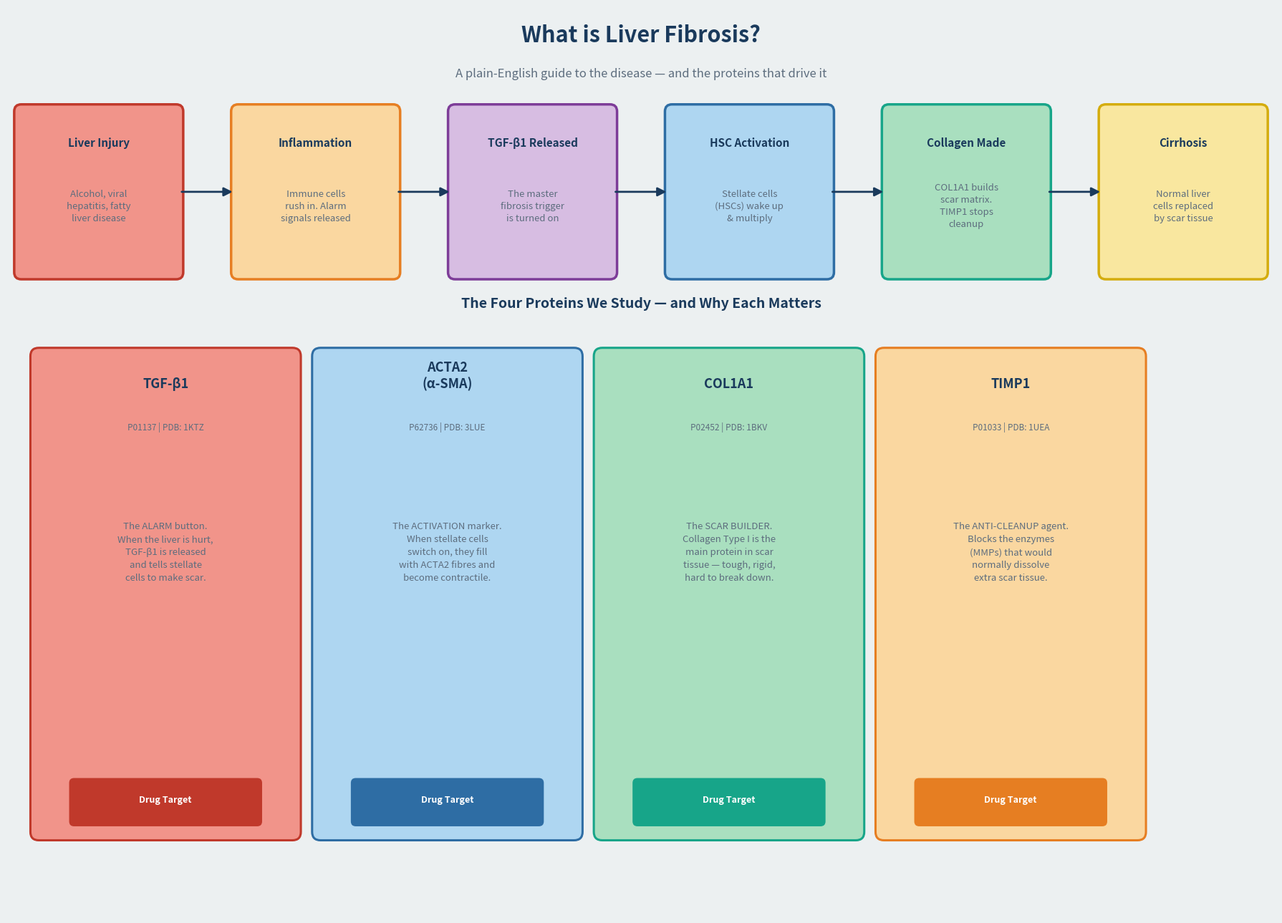

Write Python code to recreate this figure. (Note: this script raises an exception after producing the figure.)
"""
diagram_03_biology_concepts.py
================================
Generates 3 biological concept diagrams in plain English:
  A) What is liver fibrosis? (cascade diagram)
  B) How does AlphaFold work? (simplified pipeline)
  C) What does pLDDT mean? (colour-coded explanation)

Run: python diagrams/diagram_03_biology_concepts.py
Output: diagrams/concept_A_liver_fibrosis.png
        diagrams/concept_B_alphafold_explained.png
        diagrams/concept_C_plddt_explained.png
"""

import matplotlib.pyplot as plt
import matplotlib.patches as mpatches
from matplotlib.patches import FancyBboxPatch, FancyArrowPatch
import numpy as np

DARK_BLUE   = "#1A3A5C"
MID_BLUE    = "#2E6DA4"
LIGHT_BLUE  = "#AED6F1"
TEAL        = "#17A589"
LIGHT_TEAL  = "#A9DFBF"
ORANGE      = "#E67E22"
LIGHT_ORANGE= "#FAD7A0"
RED         = "#C0392B"
LIGHT_RED   = "#F1948A"
GREY        = "#ECF0F1"
DARK_GREY   = "#5D6D7E"
WHITE       = "#FFFFFF"
PURPLE      = "#7D3C98"
LIGHT_PURPLE= "#D7BDE2"
GREEN       = "#1E8449"
LIGHT_GREEN = "#A9DFBF"
GOLD        = "#D4AC0D"


# ══════════════════════════════════════════════════════════════════════════════
# DIAGRAM A — What is Liver Fibrosis?
# ══════════════════════════════════════════════════════════════════════════════
fig_a, ax_a = plt.subplots(figsize=(18, 13), facecolor=GREY)
ax_a.set_xlim(0, 18)
ax_a.set_ylim(0, 13)
ax_a.axis("off")

ax_a.text(9, 12.5, "What is Liver Fibrosis?",
          ha="center", fontsize=22, fontweight="bold", color=DARK_BLUE)
ax_a.text(9, 12.0,
          "A plain-English guide to the disease — and the proteins that drive it",
          ha="center", fontsize=12, color=DARK_GREY)

# --- Step boxes across the top ------------------------------------------------
cascade = [
    ("Liver Injury",      "Alcohol, viral\nhepatitis, fatty\nliver disease",   LIGHT_RED,    RED),
    ("Inflammation",      "Immune cells\nrush in. Alarm\nsignals released",    LIGHT_ORANGE, ORANGE),
    ("TGF-β1 Released",   "The master\nfibrosis trigger\nis turned on",        LIGHT_PURPLE, PURPLE),
    ("HSC Activation",    "Stellate cells\n(HSCs) wake up\n& multiply",        LIGHT_BLUE,   MID_BLUE),
    ("Collagen Made",     "COL1A1 builds\nscar matrix.\nTIMP1 stops\ncleanup", LIGHT_TEAL,   TEAL),
    ("Cirrhosis",         "Normal liver\ncells replaced\nby scar tissue",      "#F9E79F",    GOLD),
]

xs = np.linspace(1.3, 16.7, len(cascade))
for i, (title, body, fc, ec) in enumerate(cascade):
    box = FancyBboxPatch((xs[i]-1.1, 9.2), 2.2, 2.3,
                         boxstyle="round,pad=0.1",
                         facecolor=fc, edgecolor=ec, linewidth=2.5)
    ax_a.add_patch(box)
    ax_a.text(xs[i], 11.05, title, ha="center", va="center",
              fontsize=11, fontweight="bold", color=DARK_BLUE)
    ax_a.text(xs[i], 10.15, body, ha="center", va="center",
              fontsize=9.5, color=DARK_GREY, linespacing=1.4)
    if i < len(cascade) - 1:
        ax_a.annotate("", xy=(xs[i+1]-1.1-0.05, 10.35),
                      xytext=(xs[i]+1.1+0.05, 10.35),
                      arrowprops=dict(arrowstyle="-|>", color=DARK_BLUE,
                                      lw=2, mutation_scale=18))

# --- The four proteins explained ----------------------------------------------
ax_a.text(9, 8.7, "The Four Proteins We Study — and Why Each Matters",
          ha="center", fontsize=14, fontweight="bold", color=DARK_BLUE)

proteins = [
    ("TGF-β1", "P01137 | PDB: 1KTZ",
     "The ALARM button.\nWhen the liver is hurt,\nTGF-β1 is released\nand tells stellate\ncells to make scar.",
     LIGHT_RED, RED),
    ("ACTA2\n(α-SMA)", "P62736 | PDB: 3LUE",
     "The ACTIVATION marker.\nWhen stellate cells\nswitch on, they fill\nwith ACTA2 fibres and\nbecome contractile.",
     LIGHT_BLUE, MID_BLUE),
    ("COL1A1", "P02452 | PDB: 1BKV",
     "The SCAR BUILDER.\nCollagen Type I is the\nmain protein in scar\ntissue — tough, rigid,\nhard to break down.",
     LIGHT_TEAL, TEAL),
    ("TIMP1", "P01033 | PDB: 1UEA",
     "The ANTI-CLEANUP agent.\nBlocks the enzymes\n(MMPs) that would\nnormally dissolve\nextra scar tissue.",
     LIGHT_ORANGE, ORANGE),
]

pxs = [2.25, 6.25, 10.25, 14.25]
for i, (pname, pid, pdesc, fc, ec) in enumerate(proteins):
    box = FancyBboxPatch((pxs[i]-1.8, 1.2), 3.6, 6.8,
                         boxstyle="round,pad=0.12",
                         facecolor=fc, edgecolor=ec, linewidth=2.2)
    ax_a.add_patch(box)
    ax_a.text(pxs[i], 7.55, pname, ha="center", fontsize=13,
              fontweight="bold", color=DARK_BLUE, linespacing=1.2)
    ax_a.text(pxs[i], 6.95, pid, ha="center", fontsize=8.5,
              color=DARK_GREY, fontstyle="italic")
    ax_a.text(pxs[i], 5.2, pdesc, ha="center", va="center",
              fontsize=9.5, color=DARK_GREY, linespacing=1.5)
    # "drug target" badge
    badge_box = FancyBboxPatch((pxs[i]-1.3, 1.35), 2.6, 0.55,
                               boxstyle="round,pad=0.07",
                               facecolor=ec, edgecolor=ec, linewidth=0)
    ax_a.add_patch(badge_box)
    ax_a.text(pxs[i], 1.63, "Drug Target", ha="center",
              fontsize=9, fontweight="bold", color=WHITE)

plt.tight_layout()
plt.savefig("diagrams/concept_A_liver_fibrosis.png", dpi=150,
            bbox_inches="tight", facecolor=GREY)
plt.close()
print("✅  Saved: diagrams/concept_A_liver_fibrosis.png")


# ══════════════════════════════════════════════════════════════════════════════
# DIAGRAM B — How AlphaFold Works
# ══════════════════════════════════════════════════════════════════════════════
fig_b, ax_b = plt.subplots(figsize=(18, 12), facecolor=GREY)
ax_b.set_xlim(0, 18)
ax_b.set_ylim(0, 12)
ax_b.axis("off")

ax_b.text(9, 11.5, "How Does AlphaFold Work?",
          ha="center", fontsize=22, fontweight="bold", color=DARK_BLUE)
ax_b.text(9, 11.0,
          "A simple explanation of the AI system that predicts protein shapes from sequence alone",
          ha="center", fontsize=12, color=DARK_GREY)

# Pipeline steps
af_steps = [
    ("INPUT",
     "Amino Acid Sequence",
     "You give AlphaFold a string\nof letters — the protein sequence.\nE.g. MHIKL... (one letter per\namino acid)",
     LIGHT_BLUE, MID_BLUE, "1"),
    ("SEARCH",
     "Find Related Sequences\n(Multiple Sequence Alignment)",
     "AlphaFold searches millions of\nsequences from other species.\nAmino acids that always change\ntogether → probably touching in 3D!",
     LIGHT_PURPLE, PURPLE, "2"),
    ("AI MODEL",
     "Evoformer Neural Network\n(48 layers of attention)",
     "The deep learning model processes\nboth sequence + co-evolution patterns.\nLike reading between the lines\nof evolution to infer 3D structure.",
     LIGHT_ORANGE, ORANGE, "3"),
    ("OUTPUT",
     "3D Coordinates + pLDDT Scores",
     "AlphaFold outputs x,y,z positions\nfor every atom in the protein,\nplus a confidence score (pLDDT)\nfor each residue.",
     LIGHT_GREEN, GREEN, "4"),
]

step_xs = [2.1, 6.3, 11.3, 15.9]
step_ws = [3.8, 4.2, 4.5, 3.8]

for i, (tag, title, body, fc, ec, num) in enumerate(af_steps):
    w = step_ws[i]
    box = FancyBboxPatch((step_xs[i]-w/2, 4.5), w, 5.0,
                         boxstyle="round,pad=0.12",
                         facecolor=fc, edgecolor=ec, linewidth=2.5)
    ax_b.add_patch(box)

    # Number badge
    badge = plt.Circle((step_xs[i]-w/2+0.3, 9.2), 0.25, color=ec, zorder=5)
    ax_b.add_patch(badge)
    ax_b.text(step_xs[i]-w/2+0.3, 9.2, num,
              ha="center", va="center", fontsize=11, fontweight="bold",
              color=WHITE, zorder=6)

    ax_b.text(step_xs[i], 9.15, tag,
              ha="center", fontsize=9, fontstyle="italic",
              color=DARK_GREY, fontfamily="monospace")
    ax_b.text(step_xs[i], 8.5, title,
              ha="center", va="center", fontsize=11, fontweight="bold",
              color=DARK_BLUE, linespacing=1.3)
    ax_b.text(step_xs[i], 6.5, body,
              ha="center", va="center", fontsize=9.5,
              color=DARK_GREY, linespacing=1.5)

    # Arrow between steps
    if i < len(af_steps) - 1:
        next_x = step_xs[i+1]
        next_w = step_ws[i+1]
        ax_b.annotate("", xy=(next_x - next_w/2 - 0.05, 7.0),
                      xytext=(step_xs[i] + w/2 + 0.05, 7.0),
                      arrowprops=dict(arrowstyle="-|>", color=DARK_BLUE,
                                      lw=2.5, mutation_scale=20))

# Key insight box
insight = FancyBboxPatch((1.0, 1.0), 16, 3.0,
                          boxstyle="round,pad=0.15",
                          facecolor="#EAF2FF", edgecolor=MID_BLUE, linewidth=2)
ax_b.add_patch(insight)
ax_b.text(9, 3.6, "Key Insight — Why AlphaFold is Revolutionary",
          ha="center", fontsize=12, fontweight="bold", color=MID_BLUE)
ax_b.text(9, 2.9,
          "Before AlphaFold: determining a protein's 3D structure required months in a lab,\n"
          "expensive equipment (X-ray crystallography or cryo-EM), and often failed completely.",
          ha="center", va="center", fontsize=10, color=DARK_GREY, linespacing=1.5)
ax_b.text(9, 1.8,
          "After AlphaFold: anyone with a sequence and a laptop can get a high-quality\n"
          "structure prediction in minutes — for FREE. It opened structural biology to the whole world.",
          ha="center", va="center", fontsize=10, color=DARK_GREY, linespacing=1.5)

plt.tight_layout()
plt.savefig("diagrams/concept_B_alphafold_explained.png", dpi=150,
            bbox_inches="tight", facecolor=GREY)
plt.close()
print("✅  Saved: diagrams/concept_B_alphafold_explained.png")


# ══════════════════════════════════════════════════════════════════════════════
# DIAGRAM C — What does pLDDT mean?
# ══════════════════════════════════════════════════════════════════════════════
fig_c, ax_c = plt.subplots(figsize=(18, 13), facecolor=GREY)
ax_c.set_xlim(0, 18)
ax_c.set_ylim(0, 13)
ax_c.axis("off")

ax_c.text(9, 12.5, "What Does pLDDT Mean?",
          ha="center", fontsize=22, fontweight="bold", color=DARK_BLUE)
ax_c.text(9, 12.0,
          "AlphaFold's confidence score — and why low confidence is not a failure",
          ha="center", fontsize=12, color=DARK_GREY)

# Colour scale bar
bar_colors = ["#FF7D45", "#FFDB13", "#65CBF3", "#006EFF"]
bar_labels  = ["0", "50", "70", "90", "100"]
bar_xs = [1.5, 5.5, 10.0, 14.0]
bar_w  = 4.0
bar_y  = 9.0

for i, (fc) in enumerate(bar_colors):
    box = FancyBboxPatch((bar_xs[i], bar_y), bar_w, 1.6,
                         boxstyle="square,pad=0",
                         facecolor=fc, edgecolor=WHITE, linewidth=1.5)
    ax_c.add_patch(box)
ax_c.text(1.5,  bar_y - 0.35, "0",   ha="center", fontsize=10, color=DARK_GREY)
ax_c.text(5.5,  bar_y - 0.35, "50",  ha="center", fontsize=10, color=DARK_GREY)
ax_c.text(10.0, bar_y - 0.35, "70",  ha="center", fontsize=10, color=DARK_GREY)
ax_c.text(14.0, bar_y - 0.35, "90",  ha="center", fontsize=10, color=DARK_GREY)
ax_c.text(18.0, bar_y - 0.35, "100", ha="center", fontsize=10, color=DARK_GREY)
ax_c.text(9, bar_y + 2.0, "pLDDT Score  (0 = no confidence   →   100 = perfect confidence)",
          ha="center", fontsize=11, color=DARK_GREY)

# Four explanation cards
cards = [
    ("< 50",
     "Very Low Confidence\n(Orange / Red)",
     "This region is probably\nINTRINSICALLY DISORDERED\n— it doesn't have a\nfixed shape in real life.\n\nNot a prediction failure!\nDisorder is biologically real.",
     "#FF7D45", WHITE),
    ("50 – 70",
     "Low Confidence\n(Yellow)",
     "Flexible region.\nThe overall shape is\nprobably roughly right,\nbut don't trust the\nexact atom positions.\n\nOften: surface loops,\nlinkers between domains.",
     "#FFDB13", DARK_BLUE),
    ("70 – 90",
     "Good Confidence\n(Light Blue)",
     "Well-structured region.\nThe backbone shape is\nlikely correct.\nSide-chain positions\nmay have some uncertainty.\n\nGood for drug design!",
     "#65CBF3", DARK_BLUE),
    ("> 90",
     "Very High Confidence\n(Dark Blue)",
     "Rigid, well-folded domain.\nAtom positions are as\naccurate as an X-ray\ncrystal structure.\n\nTrust every detail here.",
     "#006EFF", WHITE),
]

card_xs = [2.25, 6.25, 10.5, 14.75]
for i, (score, title, body, fc, tc) in enumerate(cards):
    box = FancyBboxPatch((card_xs[i]-1.85, 1.2), 3.7, 7.1,
                         boxstyle="round,pad=0.12",
                         facecolor=fc, edgecolor=DARK_BLUE, linewidth=2.2)
    ax_c.add_patch(box)
    ax_c.text(card_xs[i], 7.95, score,
              ha="center", fontsize=18, fontweight="bold", color=tc)
    ax_c.text(card_xs[i], 7.1, title,
              ha="center", va="center", fontsize=11, fontweight="bold",
              color=tc, linespacing=1.3)
    ax_c.text(card_xs[i], 4.5, body,
              ha="center", va="center", fontsize=9.5,
              color=tc if tc == WHITE else DARK_GREY, linespacing=1.5)

# Footer insight
insight = FancyBboxPatch((1.0, 0.15), 16, 0.85,
                          boxstyle="round,pad=0.1",
                          facecolor=LIGHT_TEAL, edgecolor=TEAL, linewidth=2)
ax_c.add_patch(insight)
ax_c.text(9, 0.57,
          "Key insight: In Project 2, LOXL2's propeptide region (residues 315–489) "
          "scores below 50 — and that is correct! It is disordered by design.",
          ha="center", va="center", fontsize=10, color=DARK_BLUE)

plt.tight_layout()
plt.savefig("diagrams/concept_C_plddt_explained.png", dpi=150,
            bbox_inches="tight", facecolor=GREY)
plt.close()
print("✅  Saved: diagrams/concept_C_plddt_explained.png")
